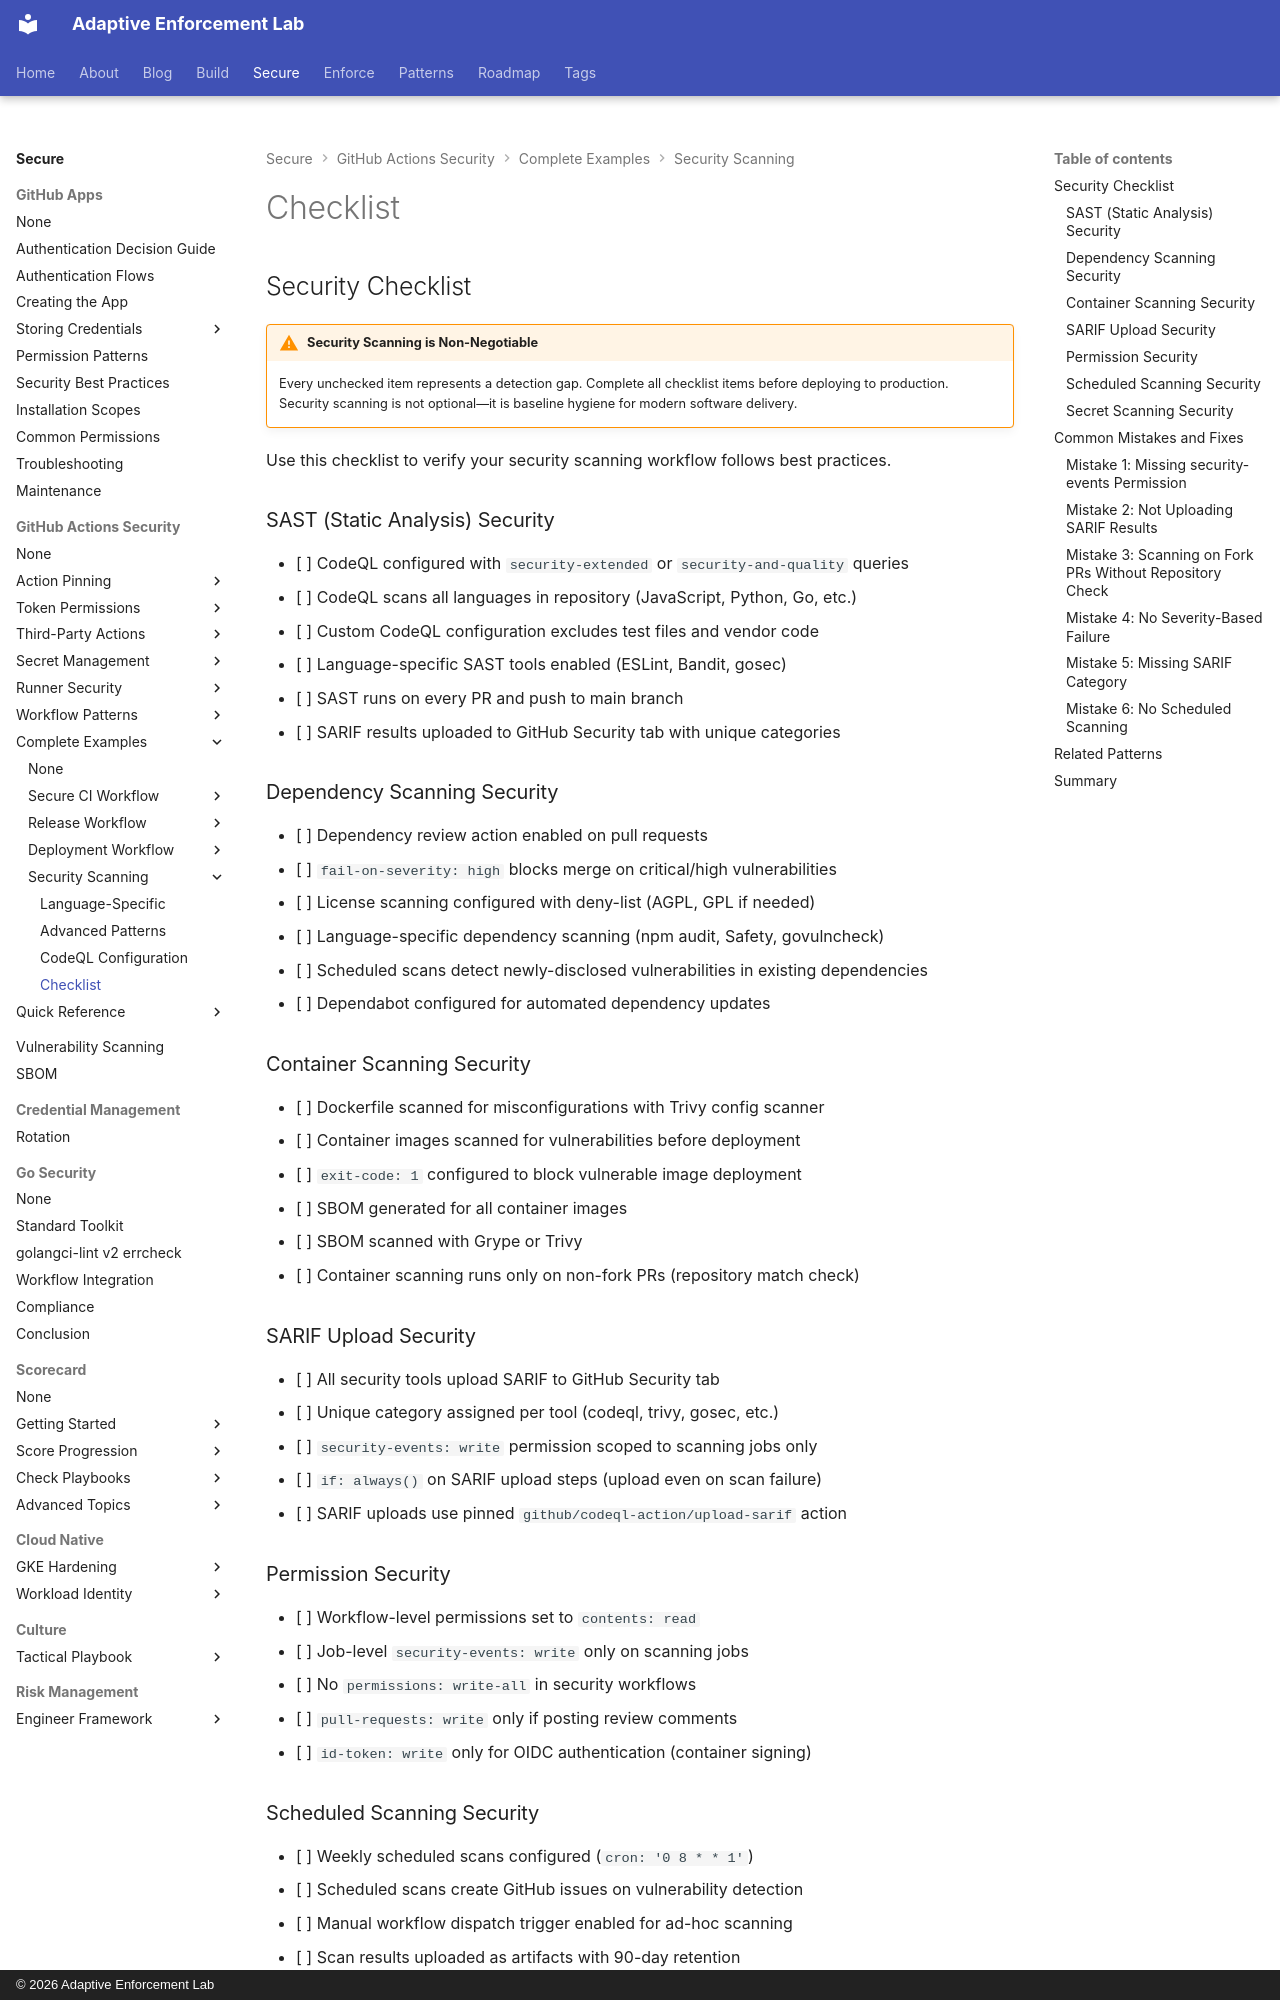

repository: adaptive-enforcement-lab/adaptive-enforcement-lab-com · page: secure/github-actions-security/examples/security-scanning/checklist/index.html · generator: mkdocs · copyright: © 2026 Adaptive Enforcement Lab

---
title: Security Scanning Checklist
description: >-
  Comprehensive security scanning checklist with SAST, dependency scanning, container scanning, and common workflow mistakes
provenance: human
---

## Security Checklist

!!! warning "Security Scanning is Non-Negotiable"

    Every unchecked item represents a detection gap. Complete all checklist items before deploying to production. Security scanning is not optional—it is baseline hygiene for modern software delivery.

Use this checklist to verify your security scanning workflow follows best practices.

### SAST (Static Analysis) Security

- [ ] CodeQL configured with `security-extended` or `security-and-quality` queries
- [ ] CodeQL scans all languages in repository (JavaScript, Python, Go, etc.)
- [ ] Custom CodeQL configuration excludes test files and vendor code
- [ ] Language-specific SAST tools enabled (ESLint, Bandit, gosec)
- [ ] SAST runs on every PR and push to main branch
- [ ] SARIF results uploaded to GitHub Security tab with unique categories

### Dependency Scanning Security

- [ ] Dependency review action enabled on pull requests
- [ ] `fail-on-severity: high` blocks merge on critical/high vulnerabilities
- [ ] License scanning configured with deny-list (AGPL, GPL if needed)
- [ ] Language-specific dependency scanning (npm audit, Safety, govulncheck)
- [ ] Scheduled scans detect newly-disclosed vulnerabilities in existing dependencies
- [ ] Dependabot configured for automated dependency updates

### Container Scanning Security

- [ ] Dockerfile scanned for misconfigurations with Trivy config scanner
- [ ] Container images scanned for vulnerabilities before deployment
- [ ] `exit-code: 1` configured to block vulnerable image deployment
- [ ] SBOM generated for all container images
- [ ] SBOM scanned with Grype or Trivy
- [ ] Container scanning runs only on non-fork PRs (repository match check)

### SARIF Upload Security

- [ ] All security tools upload SARIF to GitHub Security tab
- [ ] Unique category assigned per tool (codeql, trivy, gosec, etc.)
- [ ] `security-events: write` permission scoped to scanning jobs only
- [ ] `if: always()` on SARIF upload steps (upload even on scan failure)
- [ ] SARIF uploads use pinned `github/codeql-action/upload-sarif` action

### Permission Security

- [ ] Workflow-level permissions set to `contents: read`
- [ ] Job-level `security-events: write` only on scanning jobs
- [ ] No `permissions: write-all` in security workflows
- [ ] `pull-requests: write` only if posting review comments
- [ ] `id-token: write` only for OIDC authentication (container signing)
